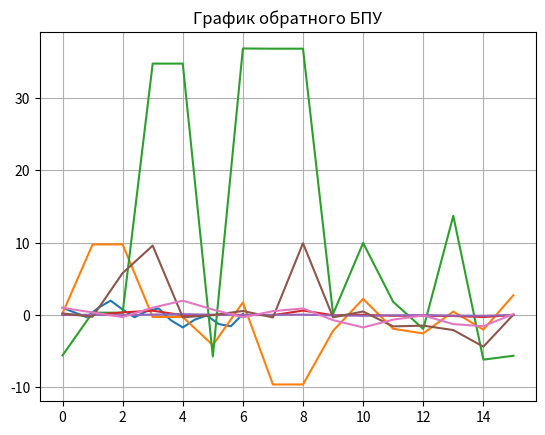

Here is the Python script that generated this plot:
import matplotlib.pyplot as plt
import math
import numpy as np

x_points = [0] * 64
y_points = [0] * 64
value = 0
i = 0
N = 16
while i < len(x_points):
    y_points[i] = math.sin(value) + math.cos(4 * value)
    x_points[i] = value
    i += 1
    value += 0.1
#####################
x_result = range(0, N)
discrete_x_points = [0] * N
discrete_y_points = [0] * N
i = 0
while i < len(discrete_x_points):
    discrete_x_points[i] = x_points[i * 4]
    discrete_y_points[i] = y_points[i * 4]
    i += 1
plt.grid(True)
plt.title("График исходной функции")
plt.plot(discrete_x_points, discrete_y_points)
plt.show()

###################################################
# def fwht(a) -> None:
#     """In-place Fast Walsh–Hadamard Transform of array a."""
#     h = 1
#     while h < len(a):
#         for i in range(0, len(a), h * 2):
#             for j in range(i, i + h):
#                 x = a[j]
#                 y = a[j + h]
#                 a[j] = x + y
#                 a[j + h] = x - y
#         h *= 2
#     return a

def wht_python(x):
    # Function computes (slow) Discrete Walsh-Hadamard Transform
    # for any 1D real-valued signal
    # [redacted]
    x = np.array(x)
    if (len(x.shape) < 2):  # make sure x is 1D array
        if (len(x) > 3):  # accept x of min length of 4 elements (M=2)
            # check length of signal, adjust to 2**m
            n = len(x)
            M = math.trunc(math.log(n, 2))
            x = x[0:2 ** M]
            h2 = np.array([[1, 1], [1, -1]])
            for i in range(M - 1):
                if (i == 0):
                    H = np.kron(h2, h2)
                else:
                    H = np.kron(H, h2)

            return (np.dot(H, x) / 2. ** M, x, M)
        else:
            print("HWT(x): Array too short!")
            raise SystemExit
    else:
        print("HWT(x): 1D array expected!")
        raise SystemExit

#радемахер
def R(k, g ):
    t = g / N
    if math.sin((2**k)*math.pi*t) > 0:
        return 1
    return -1

def WAL(n,t):
    result = 1
    r = 0
    if n <= 16:
        r = 4
    if n <= 8:
        r = 3
    if n <= 4:
        r = 2
    if n <= 2:
        r = 1
    k = 1
    while k <= r:
        degree = (n>>(k - 1) & 1) ^ (n>>(k) & 1)
        result *= (R(k, t) ** degree)
        k+=1
    return result






def DWT(array):
    result = [0] * N
    s = 0
    while s < N:
        k = 0
        while k < N:
            result[s] += array[k]*WAL(s, k)
            k+=1
        s+=1
    return result





def WFT(array):
    if (len(array) == 1):
        return array
    left_subarray = [0] * (int)(len(array) / 2)
    right_subarray = [0] * (int)(len(array) / 2)
    i = 0
    while i < len(array) / 2:
        left_subarray[i] = array[i] + array[i + (int)(len(array) / 2)]
        right_subarray[i] = array[i] - array[i + (int)(len(array) / 2)]
        i += 1
    left_subarray = WFT(left_subarray)
    right_subarray = WFT(right_subarray)
    result = [0] * len(array)
    i = 0
    while i < len(array) / 2:
        result[i] = left_subarray[i]
        result[i + (int)(len(array) / 2)] = right_subarray[i]
        i += 1
    return result

def reverse_WFT(array):
    array = WFT(array)
    k = 0
    while k< len(array):
        array[k] /= len(array)
        k+=1
    return array

##################
#ДПУ
y_result = DWT(discrete_y_points)
plt.grid(True)
plt.title("График амплитуды ДПУ")
plt.plot(x_result, y_result)
plt.show()

#ДПУ
y_result = DWT(y_result)
plt.grid(True)
plt.title("График обратного ДПУ")
plt.plot(x_result, y_result)
plt.show()

#ДПУ_by python
y_result = wht_python(discrete_y_points)[0]
plt.grid(True)
plt.title("График амплитуды ДПУ by python")
plt.plot(x_result, y_result)
plt.show()

#ДПУ_by python
y_result = wht_python(y_result)[0]
plt.grid(True)
plt.title("Reverse DWT by python")
plt.plot(x_result, y_result)
plt.show()

####################
y_result = WFT(discrete_y_points)
# i = 0
# while i < len(y_result):
#     y_result[i] /= N
#     i += 1
######График амплитуд

plt.grid(True)
plt.title("График амплитуды БПУ")
plt.plot(x_result, y_result)
plt.show()

##################
y_result = reverse_WFT(y_result)
######График обратного БПУ


plt.grid(True)
plt.title("График обратного БПУ")
plt.plot(x_result, y_result)
plt.show()

# #################
# x_result = range(0, N)
# y_result = fwht(discrete_y_points)
# ######График амплитуд by python
# plt.grid(True)
# plt.title("График амплитуды БПУ by python")
# plt.plot(x_result, y_result)
# plt.show()
